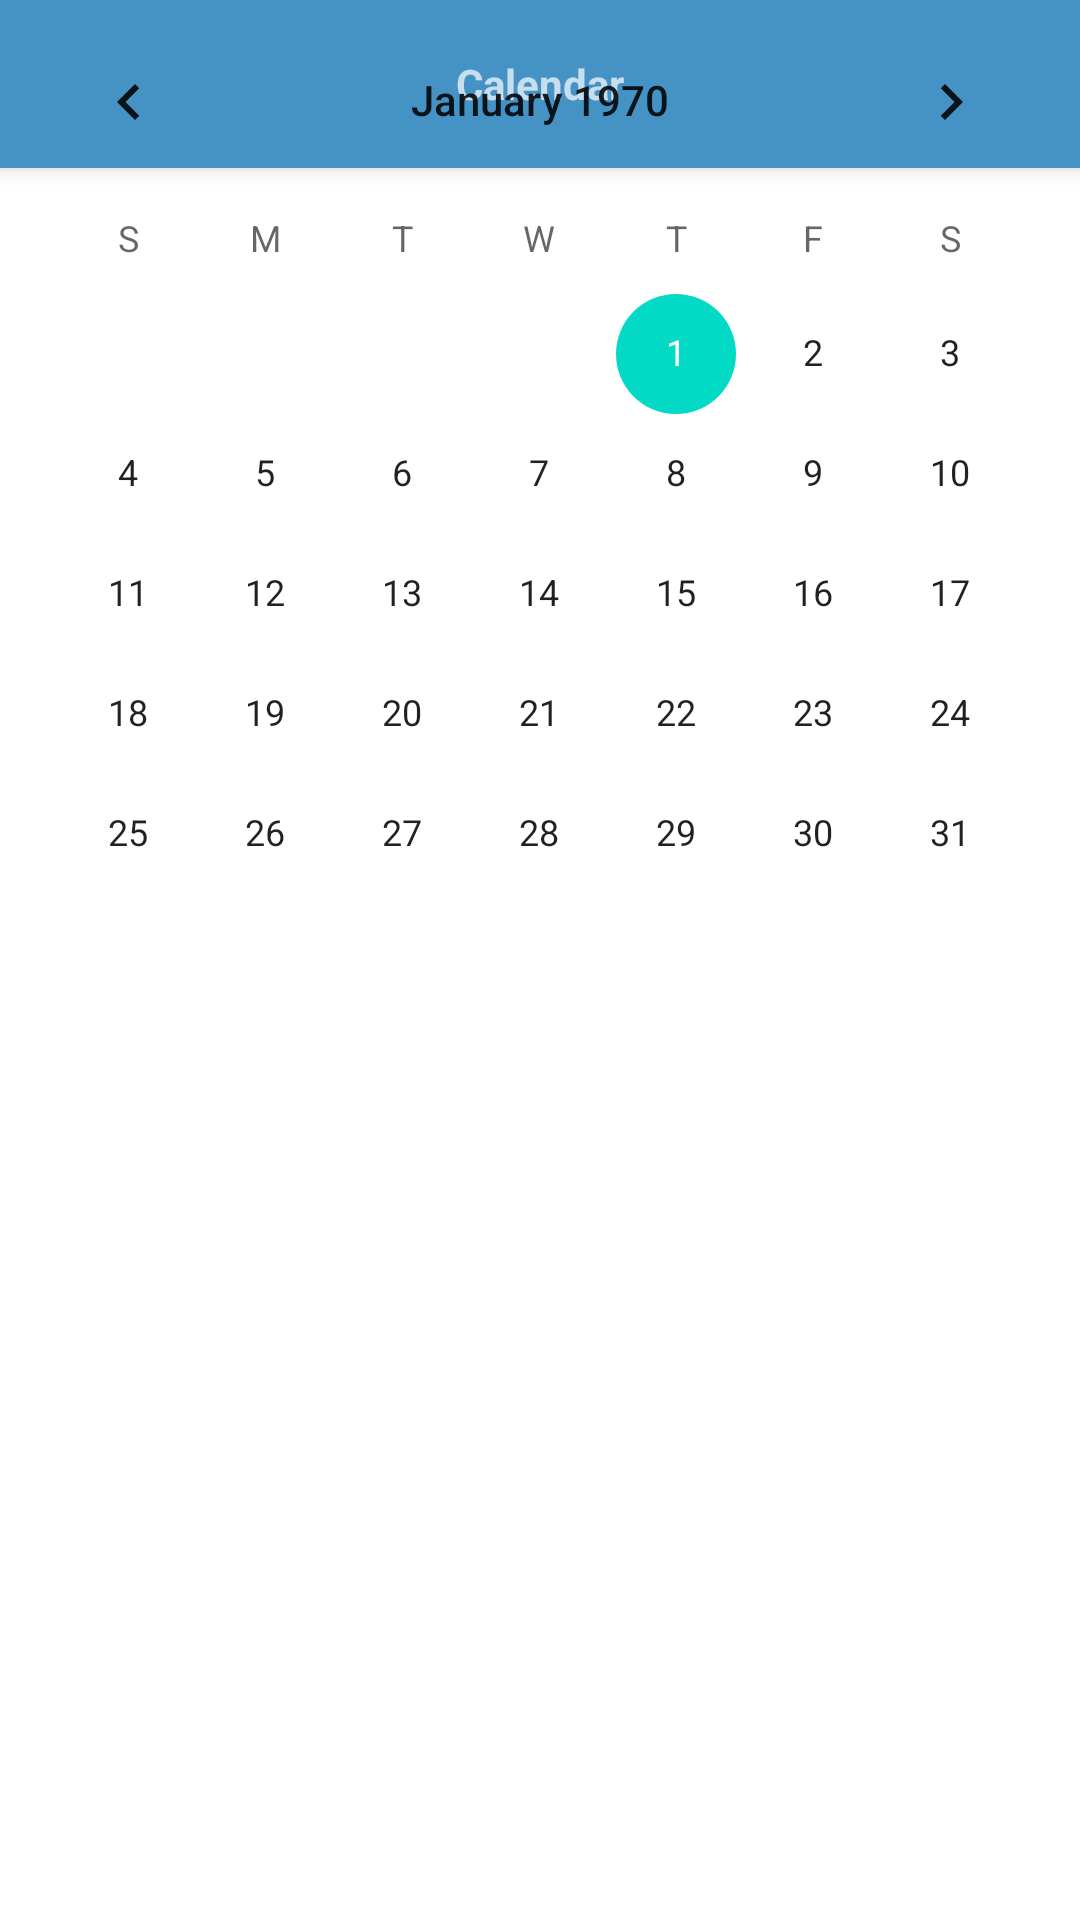

Reconstruct the res/layout file that produces this screen, plus the resources it refers to.
<!-- AndroidManifest.xml: activity theme Theme.LittleDiary.NoActionBar -->
<!-- res/layout/activity_calendar.xml -->
<?xml version="1.0" encoding="utf-8"?>
<androidx.drawerlayout.widget.DrawerLayout xmlns:android="http://schemas.android.com/apk/res/android"
    xmlns:app="http://schemas.android.com/apk/res-auto"
    xmlns:tools="http://schemas.android.com/tools"
    android:layout_width="match_parent"
    android:layout_height="match_parent"
    android:id="@+id/drawer_layout"
    android:fitsSystemWindows="true"
    tools:context=".MainActivity"
    tools:openDrawer="start">

    <LinearLayout
        android:layout_width="match_parent"
        android:layout_height="match_parent"
        android:orientation="vertical">

        <androidx.appcompat.widget.Toolbar
            android:layout_width="match_parent"
            android:layout_height="?attr/actionBarSize"
            android:background="@color/main"
            android:id="@+id/toolbar"
            android:theme="@style/ThemeOverlay.AppCompat.Dark.ActionBar"
            app:popupTheme="@style/ThemeOverlay.AppCompat.Light"
            android:elevation="4dp">

            <TextView
                android:layout_width="wrap_content"
                android:layout_height="wrap_content"
                android:text="Calendar"
                android:textSize="14sp"
                android:textStyle="bold"
                android:layout_gravity="center"
                android:id="@+id/toolbar_title"/>
        </androidx.appcompat.widget.Toolbar>

        <FrameLayout
            android:id="@+id/fragment_container"
            android:layout_width="match_parent"
            android:layout_height="match_parent"/>

    </LinearLayout>

    <RelativeLayout
        android:layout_width="match_parent"
        android:layout_height="match_parent">

        <CalendarView
            android:id="@+id/diaryCalendarView"
            android:layout_width="match_parent"
            android:layout_height="match_parent"
            android:layout_alignParentLeft="true"
            android:layout_alignParentTop="true"
            ></CalendarView>
    </RelativeLayout>

    <com.google.android.material.navigation.NavigationView
        android:id="@+id/nav_view"
        android:layout_width="wrap_content"
        android:layout_height="match_parent"
        android:layout_gravity="start"
        android:fitsSystemWindows="true"
        app:headerLayout="@layout/nav_header"
        app:menu="@menu/drawer_menu" />
</androidx.drawerlayout.widget.DrawerLayout>
<!-- res/layout/nav_header.xml (included above) -->
<?xml version="1.0" encoding="utf-8"?>
<LinearLayout xmlns:android="http://schemas.android.com/apk/res/android"
    android:orientation="vertical"
    android:layout_width="match_parent"
    android:layout_height="176dp"
    android:background="@color/main"
    android:gravity="bottom"
    android:padding="16dp"
    android:theme="@style/ThemeOverlay.AppCompat.Dark">

    <TextView
        android:layout_width="wrap_content"
        android:layout_height="wrap_content"
        android:text="L I T T L E \n D I A R Y"
        android:textSize="28dp"/>

</LinearLayout>
<!-- resources referenced by this layout -->
<resources>
  <color name="main">#4592C5</color>
  <style name="Theme.LittleDiary.NoActionBar">
          <item name="windowActionBar">false</item>
          <item name="windowNoTitle">true</item>
      </style>
</resources>
